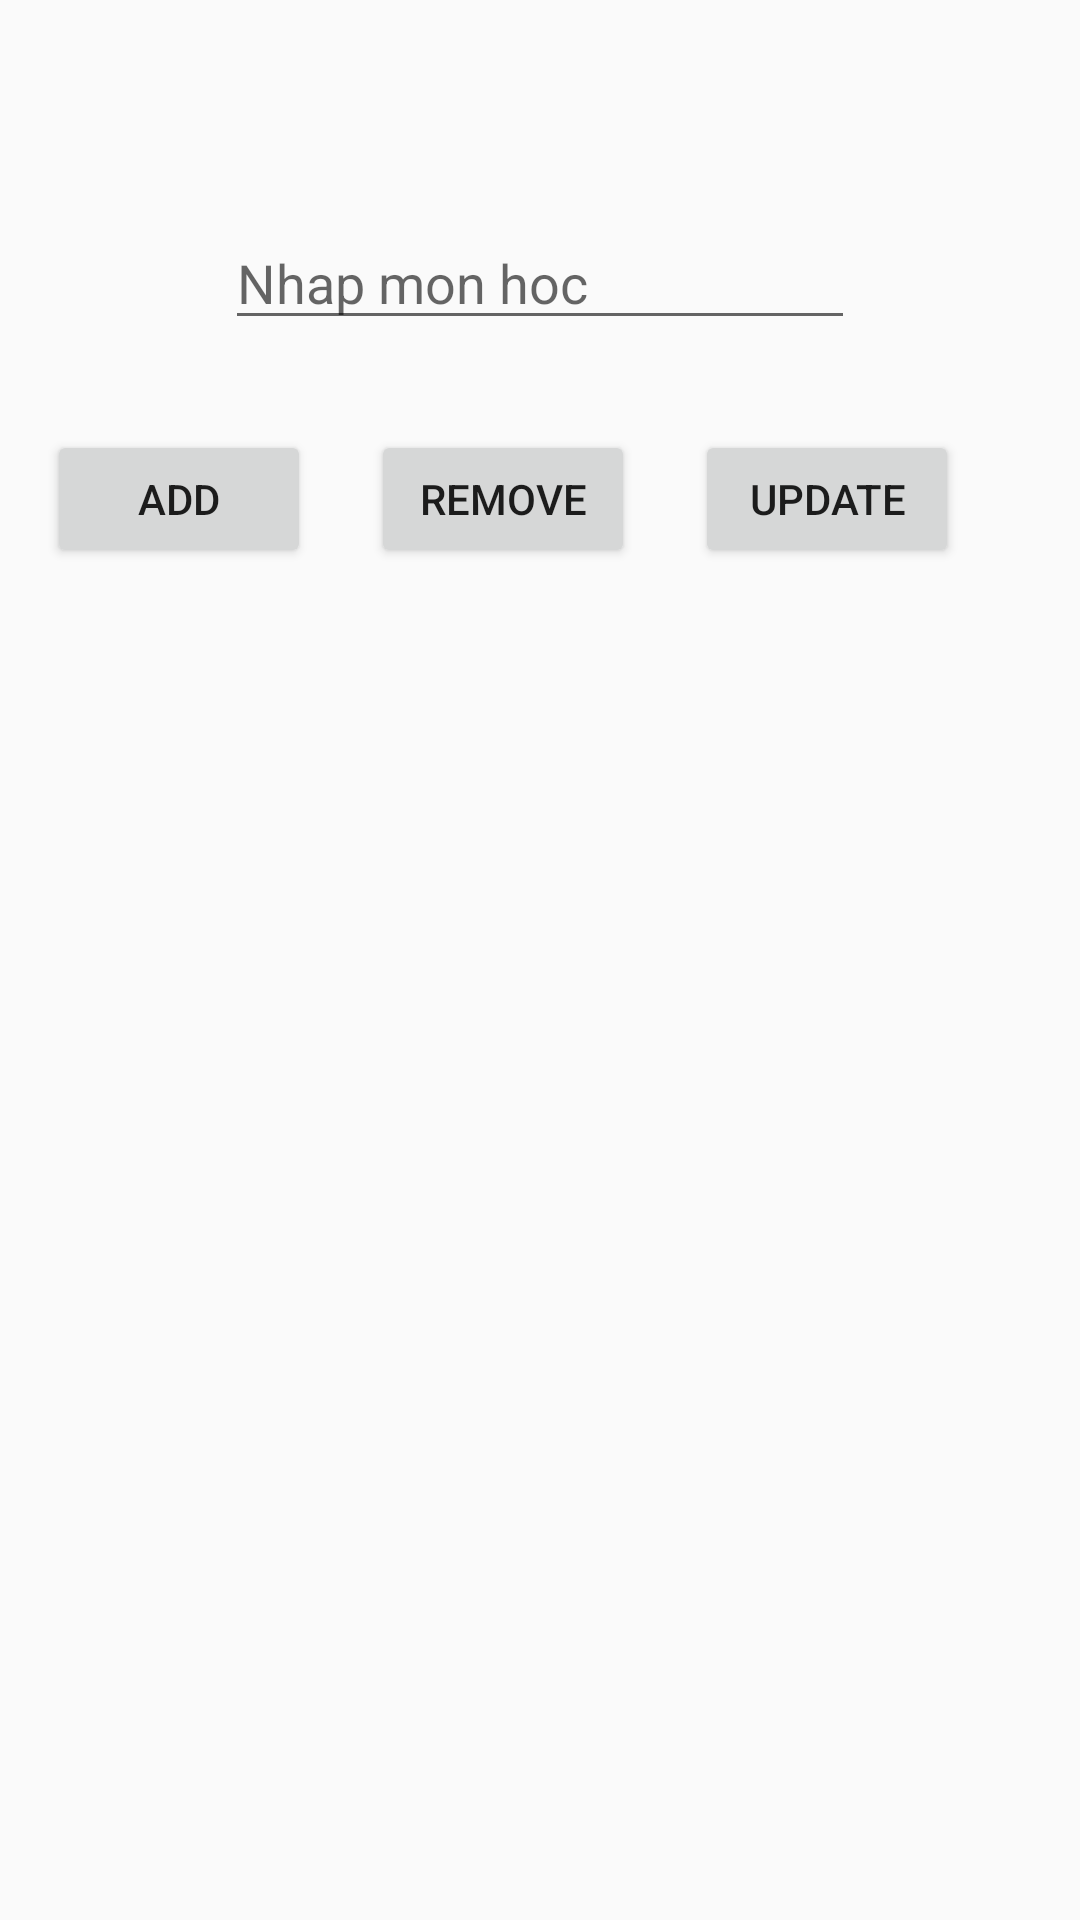

Layout XML and referenced resources for this Android screen:
<!-- AndroidManifest.xml: application theme Theme.AppChamDiem -->
<!-- res/layout/lab3bai1.xml -->
<?xml version="1.0" encoding="utf-8"?>
<androidx.constraintlayout.widget.ConstraintLayout xmlns:android="http://schemas.android.com/apk/res/android"
    xmlns:app="http://schemas.android.com/apk/res-auto"
    xmlns:tools="http://schemas.android.com/tools"
    android:layout_width="match_parent"
    android:layout_height="match_parent"
    tools:context=".MainActivity">

    <ListView
        android:id="@+id/ListView"
        android:layout_width="352dp"
        android:layout_height="477dp"
        app:layout_constraintBottom_toBottomOf="parent"
        app:layout_constraintEnd_toEndOf="parent"
        app:layout_constraintHorizontal_bias="0.487"

        app:layout_constraintStart_toStartOf="parent"
        app:layout_constraintTop_toBottomOf="@+id/linearLayout"
        app:layout_constraintVertical_bias="0.118" />

    <EditText
        android:id="@+id/addmonhoc"
        android:layout_width="wrap_content"
        android:layout_height="wrap_content"
        android:layout_marginTop="72dp"
        android:ems="10"
        android:hint="Nhap mon hoc"
        android:inputType="text"
        android:text=""
        app:layout_constraintEnd_toEndOf="parent"
        app:layout_constraintStart_toStartOf="parent"
        app:layout_constraintTop_toTopOf="parent" />

    <LinearLayout
        android:id="@+id/linearLayout"
        android:layout_width="349dp"
        android:layout_height="66dp"
        android:layout_marginTop="20dp"
        app:layout_constraintEnd_toEndOf="parent"
        app:layout_constraintStart_toStartOf="parent"
        app:layout_constraintTop_toBottomOf="@+id/addmonhoc">

        <Button
            android:id="@+id/addbutton"
            android:layout_width="wrap_content"
            android:layout_height="wrap_content"
            android:layout_margin="10dp"
            android:text="Add"

            />

        <Button
            android:id="@+id/deletebutton"
            android:layout_width="wrap_content"
            android:layout_height="wrap_content"
            android:layout_margin="10dp"
            android:text="Remove" />

        <Button
            android:id="@+id/updatebutton"
            android:layout_width="wrap_content"
            android:layout_height="wrap_content"
            android:layout_margin="10dp"
            android:text="Update" />
    </LinearLayout>
</androidx.constraintlayout.widget.ConstraintLayout>
<!-- resources referenced by this layout -->
<resources>
  <style name="Theme.AppChamDiem" parent="Base.Theme.AppChamDiem" />
  <style name="Base.Theme.AppChamDiem" parent="Theme.AppCompat.Light.DarkActionBar">
          
          
      </style>
</resources>
